Photos from the image-classification dataset "Classification" in the GitHub repository HM-space/MangoDataset_splitted. Its 6 classes are: Appon mango, Bire mangoes, Kagogwa mangoes, Alphonso mango, Boribo mango, honey mango.

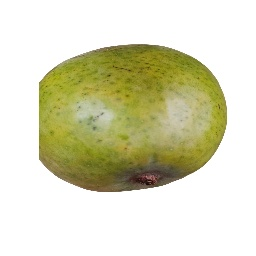
Label: Boribo mango

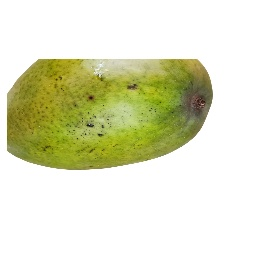
Label: Boribo mango

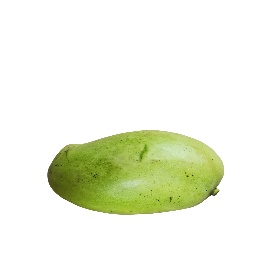
Label: Boribo mango

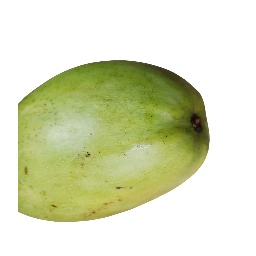
Label: Boribo mango

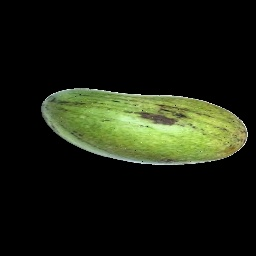
Label: honey mango

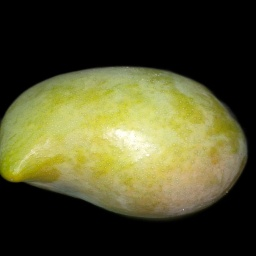
Label: Boribo mango
